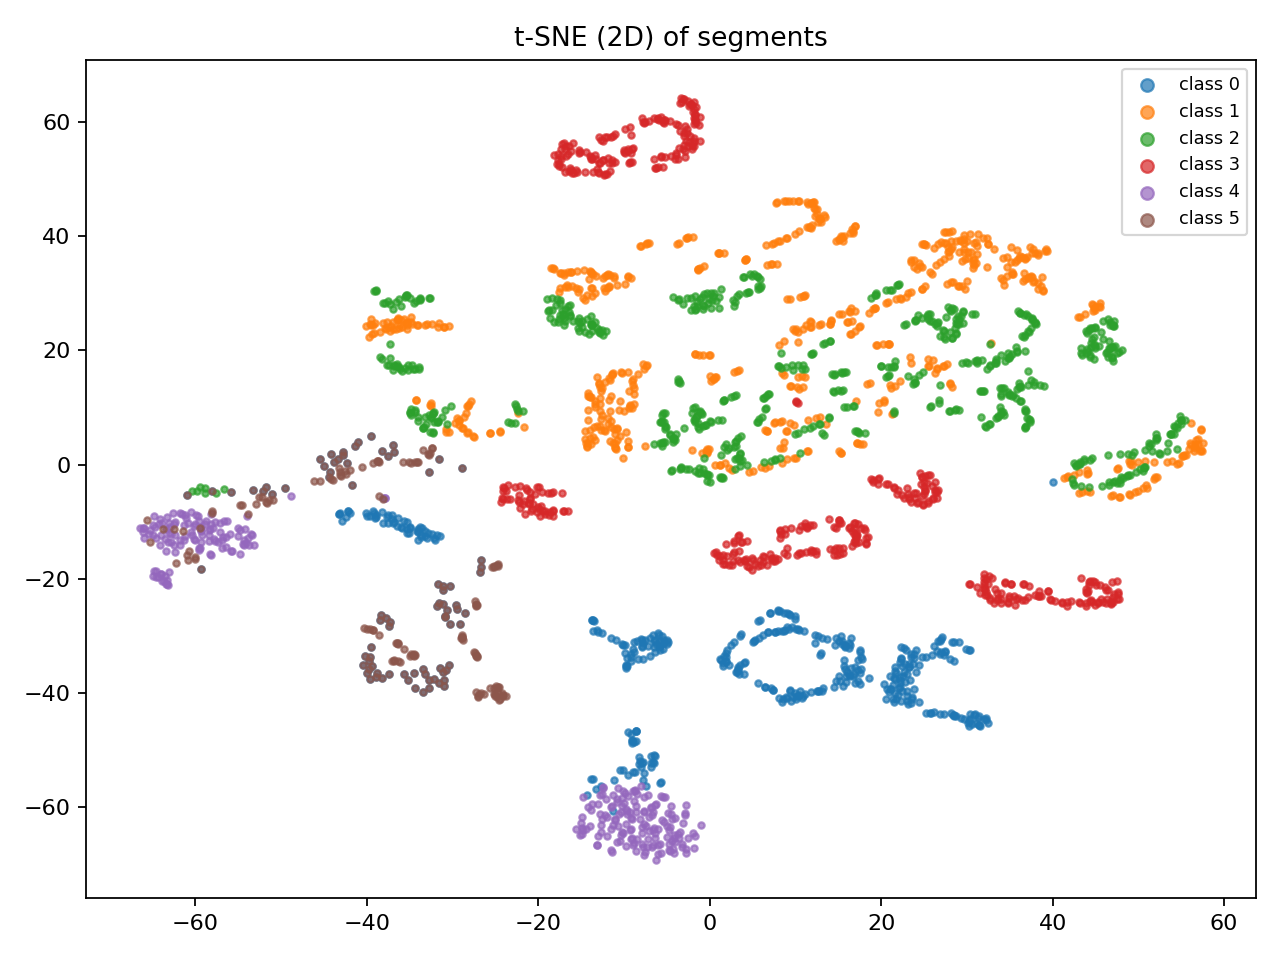

Values plotted in this chart, from the file beside it:
x, y, label, group
-8.725, -53.85, 0, mast_20250730_143630_796
-9.123, -33.68, 0, mast_20250730_143631_805
-7.943, -30.69, 0, mast_20250730_143632_794
-35.26, -11.36, 0, mast_20250730_143633_797
-42.45, -9.235, 0, mast_20250730_143634_791
-8.178, -51.94, 0, mast_20250730_143635_786
-6.542, -30.99, 0, mast_20250730_143636_794
-13.45, -27.43, 0, mast_20250730_143637_784
-36.5, -10.73, 0, mast_20250730_143638_794
-7.416, -56.27, 0, mast_20250730_143639_790
-9.819, -35.18, 0, mast_20250730_143640_779
-7.23, -31.81, 0, mast_20250730_143641_786
-34.08, -13.23, 0, mast_20250730_143642_780
-38.92, -8.786, 0, mast_20250730_143643_787
-9.08, -48.85, 0, mast_20250730_143644_792
-7.904, -31.93, 0, mast_20250730_143645_797
-10.15, -31.59, 0, mast_20250730_143646_795
-35.86, -11.18, 0, mast_20250730_143647_805
-10.11, -53.42, 0, mast_20250730_143648_791
-9.546, -46.8, 0, mast_20250730_143649_788
-5.37, -31.34, 0, mast_20250730_143650_790
-32.93, -12.9, 0, mast_20250730_143651_785
-37.06, -8.897, 0, mast_20250730_143652_794
-5.716, -55.68, 0, mast_20250730_143653_785
-9.201, -33.1, 0, mast_20250730_143654_776
-7.012, -30.33, 0, mast_20250730_143655_783
-34.11, -11.66, 0, mast_20250730_143656_775
-42.23, -8.181, 0, mast_20250730_143657_788
-6.525, -52.25, 0, mast_20250730_143658_777
-4.893, -31.02, 0, mast_20250730_143659_800
-13.61, -29.07, 0, mast_20250730_143700_794
-37.01, -9.552, 0, mast_20250730_143701_799
-13.57, -55.07, 0, mast_20250730_143702_794
-8.637, -46.61, 0, mast_20250730_143703_797
-6.406, -30.79, 0, mast_20250730_143704_791
-33.51, -11.1, 0, mast_20250730_143705_785
-39.27, -8.204, 0, mast_20250730_143706_788
-6.664, -52.11, 0, mast_20250730_143707_781
-6.38, -32.86, 0, mast_20250730_143708_795
-12.62, -29.56, 0, mast_20250730_143709_786
-36.81, -10.04, 0, mast_20250730_143710_775
-13.81, -55.12, 0, mast_20250730_143711_784
-8.621, -46.67, 0, mast_20250730_143712_774
-5.745, -30.85, 0, mast_20250730_143713_787
-32.41, -12.21, 0, mast_20250730_143714_794
-39.59, -9.086, 0, mast_20250730_143715_802
-6.839, -52.34, 0, mast_20250730_143716_791
-7.738, -34.05, 0, mast_20250730_143717_803
-10.9, -30.72, 0, mast_20250730_143718_794
-35.33, -10.11, 0, mast_20250730_143719_787
-12.63, -56.26, 0, mast_20250730_143720_791
-9.062, -48.29, 0, mast_20250730_143721_783
-5.886, -31.88, 0, mast_20250730_143722_787
-31.42, -12.49, 0, mast_20250730_143723_782
-38.06, -10.27, 0, mast_20250730_143724_789
-7.64, -53.98, 0, mast_20250730_143725_786
-9.138, -34.34, 0, mast_20250730_143726_774
-8.46, -30.93, 0, mast_20250730_143727_784
-34.91, -11.15, 0, mast_20250730_143728_772
-41.93, -8.53, 0, mast_20250730_143729_801
... 2,691 more rows
